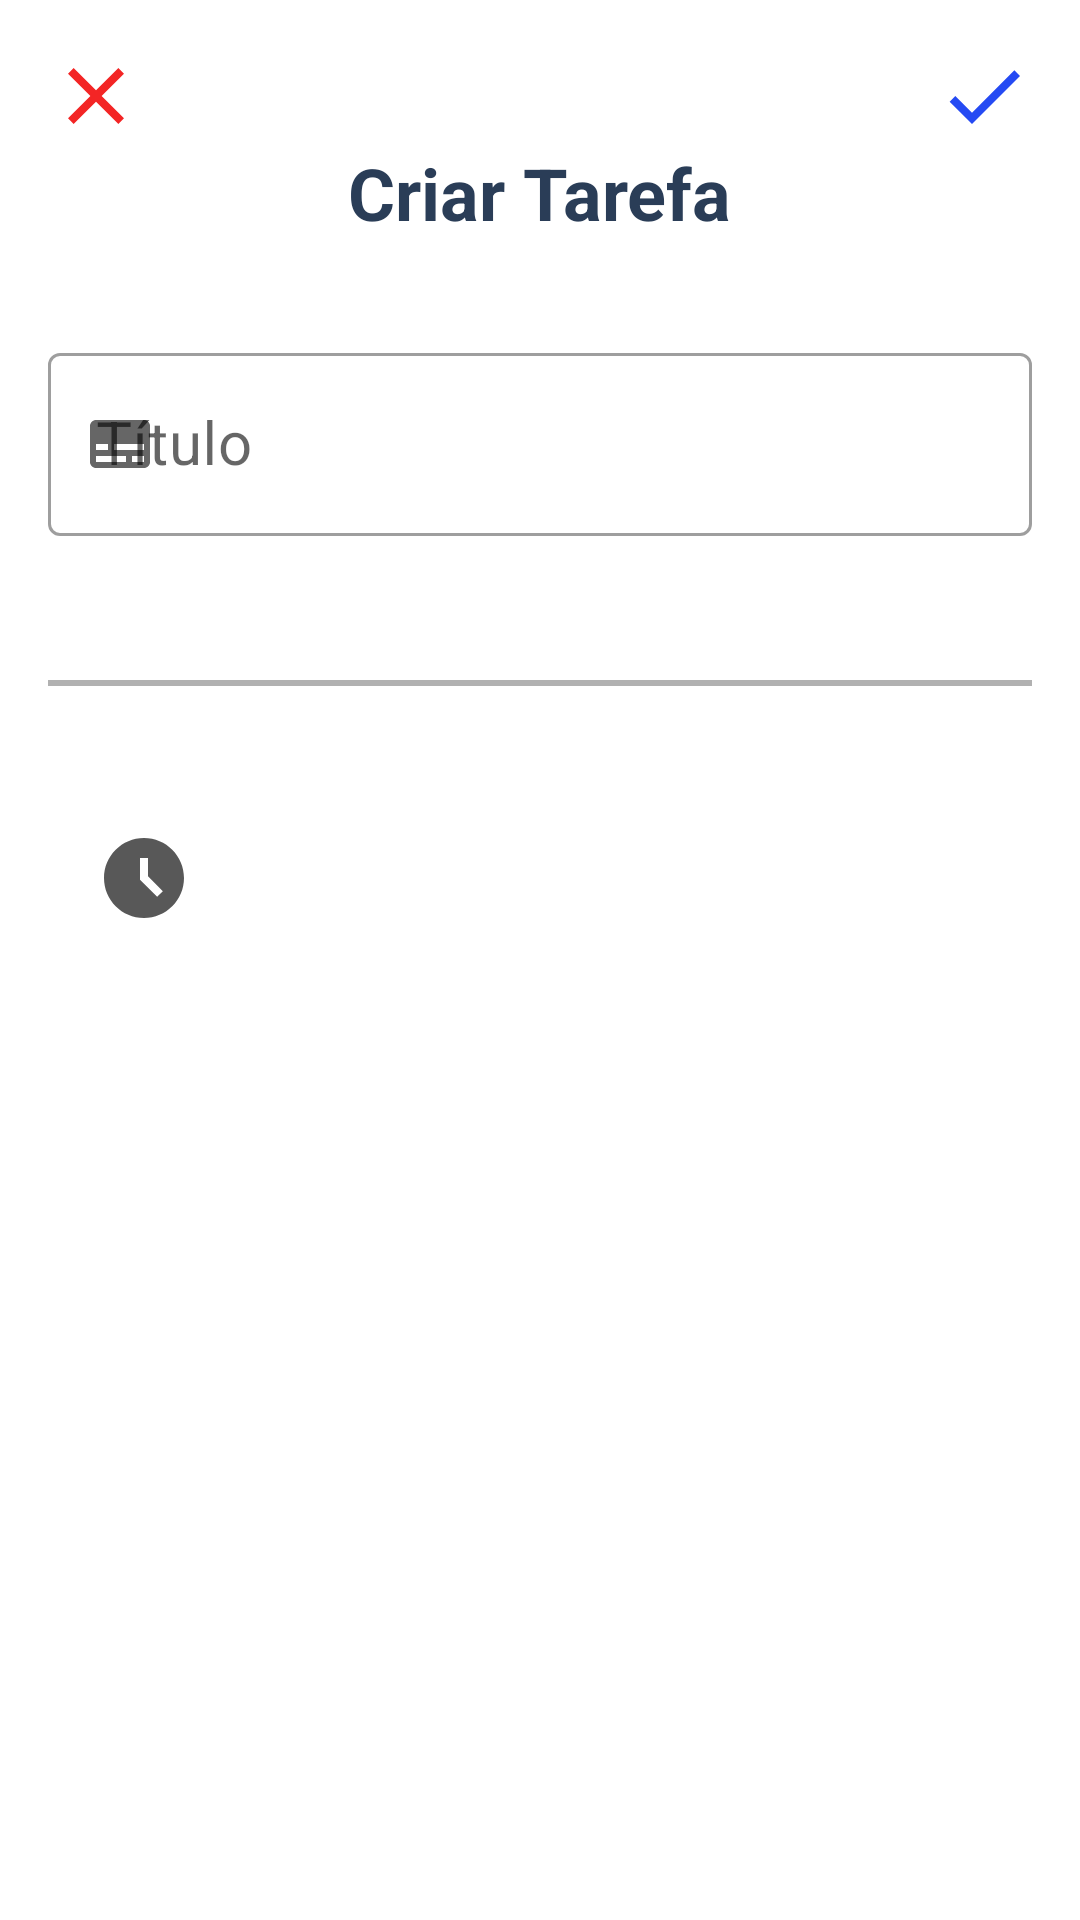

Here is an Android app screen rendered from its layout file. Give the layout XML and the strings, colors and styles it references.
<!-- AndroidManifest.xml: application theme Theme.ToDoList -->
<!-- res/layout/activity_create_task.xml -->
<?xml version="1.0" encoding="utf-8"?>
<LinearLayout xmlns:android="http://schemas.android.com/apk/res/android"
    android:layout_width="match_parent"
    xmlns:app="http://schemas.android.com/apk/res-auto"
    xmlns:tools="http://schemas.android.com/tools"
    android:orientation="vertical"
    android:layout_height="match_parent"
    tools:context=".uai.CreateTaskActivity">

    <androidx.constraintlayout.widget.ConstraintLayout
        android:layout_width="match_parent"
        android:layout_height="wrap_content"
        android:gravity="center"
        android:layout_gravity="center"
        android:orientation="horizontal">

        <ImageView
            android:id="@+id/imgCancel"
            android:layout_margin="16dp"
            android:src="@drawable/ic_close"
            android:layout_width="32dp"
            android:layout_height="32dp"
            android:contentDescription="@string/date_and_hour"
            app:layout_constraintStart_toStartOf="parent"
            app:layout_constraintTop_toTopOf="parent"/>

        <ImageView
            android:id="@+id/imgSave"
            android:layout_margin="16dp"
            android:src="@drawable/ic_check"
            android:layout_width="32dp"
            android:layout_height="32dp"
            android:contentDescription="@string/date_and_hour"
            app:layout_constraintTop_toTopOf="parent"
            app:layout_constraintEnd_toEndOf="parent"/>

    </androidx.constraintlayout.widget.ConstraintLayout>


    <ScrollView
        android:layout_width="match_parent"
        android:layout_height="match_parent">

        <LinearLayout
            android:layout_width="match_parent"
            android:layout_height="wrap_content"
            android:orientation="vertical" >

            <TextView
                android:text="@string/criar_tarefa"
                android:textSize="24sp"
                android:layout_gravity="center"
                android:layout_marginBottom="16dp"
                android:textStyle="bold"
                android:textColor="@color/title"
                android:layout_width="wrap_content"
                android:layout_height="wrap_content"/>

            <com.google.android.material.textfield.TextInputLayout
                android:layout_width="match_parent"
                android:layout_height="wrap_content"
                android:hint="@string/title"
                app:startIconDrawable="@drawable/ic_title"
                style="@style/Widget.MaterialComponents.TextInputLayout.OutlinedBox"
                android:layout_margin="16dp">

                <com.google.android.material.textfield.TextInputEditText
                    android:id="@+id/editTitle"
                    android:layout_width="match_parent"
                    android:layout_height="wrap_content"
                    android:textSize="20sp"
                    android:inputType="textCapWords"/>

            </com.google.android.material.textfield.TextInputLayout>

            <View
                android:layout_marginTop="32dp"
                android:layout_marginBottom="32dp"
                android:layout_marginStart="16dp"
                android:layout_marginEnd="16dp"
                android:layout_width="fill_parent"
                android:layout_height="2dp"
                android:background="#B1B1B1"
                android:focusable="false" />

            <LinearLayout
                android:layout_width="match_parent"
                android:layout_height="wrap_content"
                android:layout_marginStart="16dp"
                android:layout_marginEnd="16dp"
                android:gravity="clip_horizontal"
                android:orientation="horizontal">

                <ImageView
                    android:layout_margin="16dp"
                    android:src="@drawable/ic_time"
                    android:layout_width="32dp"
                    android:layout_height="32dp"
                    android:contentDescription="@string/date_and_hour" />

                <TextView
                    android:id="@+id/textDate"
                    tools:text="03/09/2021"
                    android:textSize="18sp"
                    android:padding="5dp"
                    android:textStyle="bold"
                    android:layout_margin="16dp"
                    android:layout_width="wrap_content"
                    android:layout_height="wrap_content"/>

                <TextView
                    android:id="@+id/textHour"
                    tools:text="20:30"
                    android:textSize="18sp"
                    android:padding="5dp"
                    android:textStyle="bold"
                    android:layout_margin="16dp"
                    android:layout_width="wrap_content"
                    android:layout_height="wrap_content"/>


            </LinearLayout>

        </LinearLayout>
    </ScrollView>

</LinearLayout>
<!-- resources referenced by this layout -->
<resources>
  <color name="title">#2A3D57</color>
  <!-- drawable ic_check (drawable) -->
  <vector android:height="24dp" android:tint="#254AF3"
      android:viewportHeight="24" android:viewportWidth="24"
      android:width="24dp" xmlns:android="http://schemas.android.com/apk/res/android">
      <path android:fillColor="@android:color/white" android:pathData="M9,16.17L4.83,12l-1.42,1.41L9,19 21,7l-1.41,-1.41z"/>
  </vector>
  <!-- drawable ic_close (drawable) -->
  <vector android:height="24dp" android:tint="#F32525"
      android:viewportHeight="24" android:viewportWidth="24"
      android:width="24dp" xmlns:android="http://schemas.android.com/apk/res/android">
      <path android:fillColor="@android:color/white" android:pathData="M19,6.41L17.59,5 12,10.59 6.41,5 5,6.41 10.59,12 5,17.59 6.41,19 12,13.41 17.59,19 19,17.59 13.41,12z"/>
  </vector>
  <!-- drawable ic_time (drawable) -->
  <vector android:height="24dp" android:tint="#585858"
      android:viewportHeight="24" android:viewportWidth="24"
      android:width="24dp" xmlns:android="http://schemas.android.com/apk/res/android">
      <path android:fillColor="@android:color/white" android:pathData="M11.99,2C6.47,2 2,6.48 2,12s4.47,10 9.99,10C17.52,22 22,17.52 22,12S17.52,2 11.99,2zM15.29,16.71L11,12.41V7h2v4.59l3.71,3.71L15.29,16.71z"/>
  </vector>
  <!-- drawable ic_title (drawable) -->
  <vector android:height="24dp" android:tint="#585858"
      android:viewportHeight="24" android:viewportWidth="24"
      android:width="24dp" xmlns:android="http://schemas.android.com/apk/res/android">
      <path android:fillColor="@android:color/white" android:pathData="M20,4L4,4c-1.1,0 -2,0.9 -2,2v12c0,1.1 0.9,2 2,2h16c1.1,0 2,-0.9 2,-2L22,6c0,-1.1 -0.9,-2 -2,-2zM4,12h4v2L4,14v-2zM14,18L4,18v-2h10v2zM20,18h-4v-2h4v2zM20,14L10,14v-2h10v2z"/>
  </vector>
  <string name="criar_tarefa">Criar Tarefa</string>
  <string name="date_and_hour">Data e hora</string>
  <string name="title">Título</string>
  <style name="Theme.ToDoList" parent="Theme.MaterialComponents.DayNight.NoActionBar">
          
          <item name="colorPrimary">@color/colorPrimary</item>
          <item name="colorPrimaryDark">@color/white</item>
          <item name="colorPrimaryVariant">@color/white</item>
          <item name="colorOnPrimary">@color/white</item>
          
          <item name="colorSecondary">@color/colorSecondary</item>
          <item name="colorSecondaryVariant">@color/colorSecondaryVariant</item>
          <item name="colorOnSecondary">@color/white</item>
          
          <item name="android:statusBarColor" tools:targetApi="l">?attr/colorPrimaryVariant</item>
          
      </style>
  <color name="colorPrimary">#476387</color>
  <color name="white">#FFFFFFFF</color>
  <color name="colorSecondary">#476387</color>
  <color name="colorSecondaryVariant">#476387</color>
</resources>
